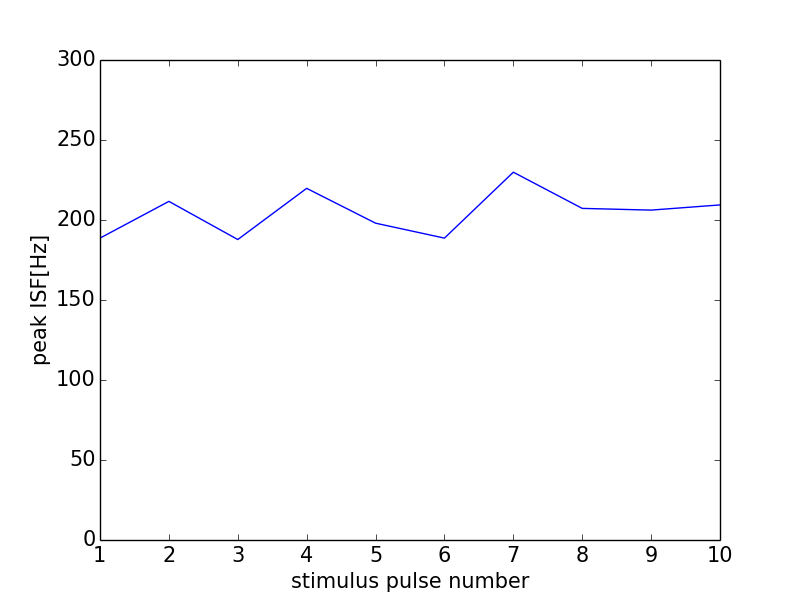

Data behind this chart, as committed beside it:
0, 0.0
0, 0
1, 188.7
2, 211.6
3, 187.8
4, 219.8
5, 198
6, 188.7
7, 229.9
8, 207.3
9, 206.2
10, 209.4
11, 0
